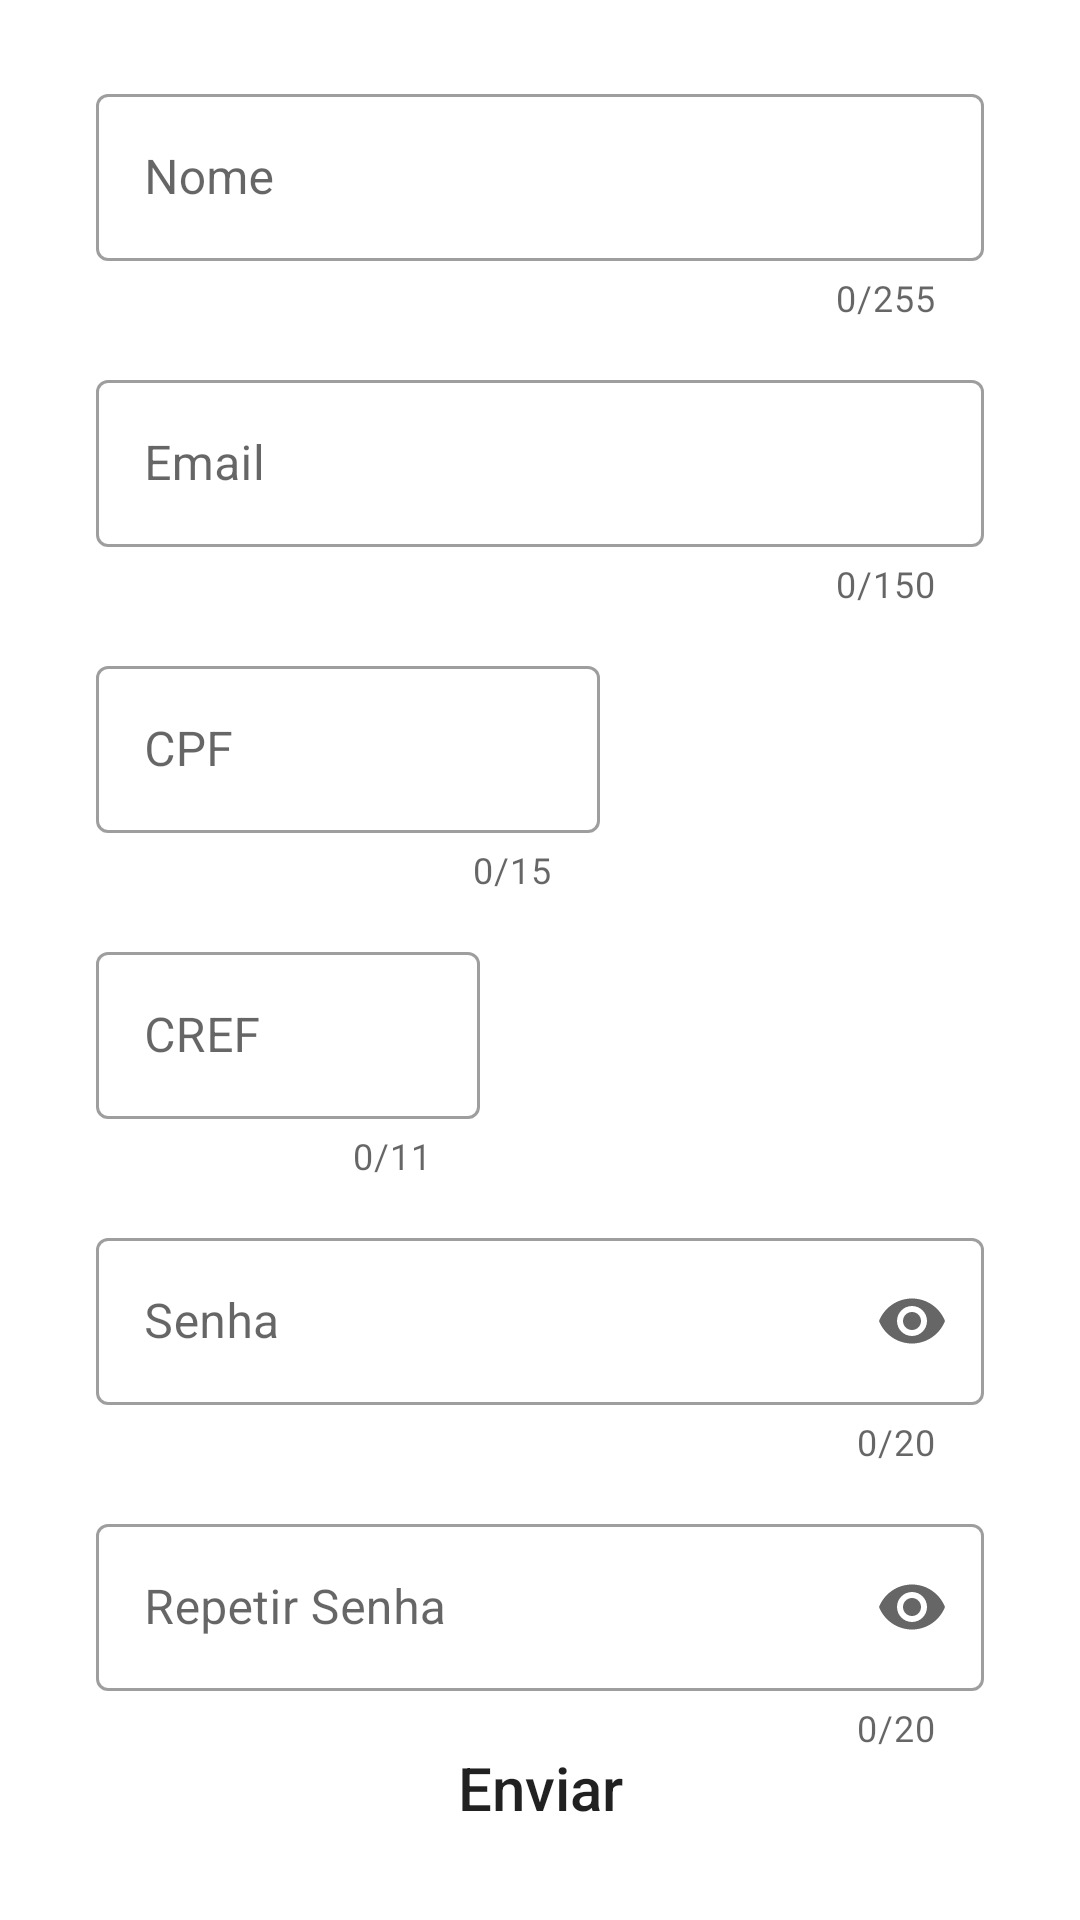

This screen was rendered from an Android layout file. Write that file and the resources it references.
<!-- AndroidManifest.xml: application theme Theme.UfitnessApp -->
<!-- res/layout/activity_instructor_registration.xml -->
<?xml version="1.0" encoding="utf-8"?>
<androidx.constraintlayout.widget.ConstraintLayout xmlns:android="http://schemas.android.com/apk/res/android"
    xmlns:app="http://schemas.android.com/apk/res-auto"
    xmlns:tools="http://schemas.android.com/tools"
    android:layout_width="match_parent"
    android:layout_height="match_parent"
    android:layout_gravity="center">

    <com.google.android.material.textfield.TextInputLayout
        android:id="@+id/text_input_instructor_name"
        style="@style/Widget.MaterialComponents.TextInputLayout.OutlinedBox"
        android:layout_width="0dp"
        android:layout_height="wrap_content"
        android:layout_marginStart="32dp"
        android:layout_marginTop="26dp"
        android:layout_marginEnd="32dp"
        app:counterEnabled="true"
        app:counterMaxLength="255"
        app:endIconMode="clear_text"
        app:errorEnabled="true"
        app:errorIconDrawable="@mipmap/ic_error"
        app:helperTextTextColor="@color/red"
        app:layout_constraintEnd_toEndOf="parent"
        app:layout_constraintStart_toStartOf="parent"
        app:layout_constraintTop_toTopOf="parent">

        <com.google.android.material.textfield.TextInputEditText
            android:id="@+id/text_input_edit_instructor_name"
            android:layout_width="match_parent"
            android:layout_height="wrap_content"
            android:hint="@string/activity_instructor_name"
            android:maxLength="255"
            android:clickable="true"
            android:focusable="true"/>
    </com.google.android.material.textfield.TextInputLayout>

    <com.google.android.material.textfield.TextInputLayout
        android:id="@+id/text_input_instructor_email"
        style="@style/Widget.MaterialComponents.TextInputLayout.OutlinedBox"
        android:layout_width="0dp"
        android:layout_height="wrap_content"
        android:layout_marginStart="32dp"
        android:layout_marginTop="14dp"
        android:layout_marginEnd="32dp"
        app:counterEnabled="true"
        app:counterMaxLength="150"
        app:endIconMode="clear_text"
        app:helperTextTextColor="@color/red"
        app:layout_constraintEnd_toEndOf="parent"
        app:layout_constraintStart_toStartOf="parent"
        app:layout_constraintTop_toBottomOf="@+id/text_input_instructor_name">

        <com.google.android.material.textfield.TextInputEditText
            android:id="@+id/text_input_edit_instructor_email"
            android:layout_width="match_parent"
            android:layout_height="wrap_content"
            android:hint="@string/activity_instructor_email"
            android:clickable="true"
            android:focusable="true"/>
    </com.google.android.material.textfield.TextInputLayout>

    <com.google.android.material.textfield.TextInputLayout
        android:id="@+id/text_input_instructor_document"
        style="@style/Widget.MaterialComponents.TextInputLayout.OutlinedBox"
        android:layout_width="0dp"
        android:layout_height="wrap_content"
        android:layout_marginStart="32dp"
        android:layout_marginTop="14dp"
        android:layout_marginEnd="160dp"
        app:counterEnabled="true"
        app:counterMaxLength="15"
        app:endIconMode="clear_text"
        app:errorEnabled="true"
        app:errorIconDrawable="@mipmap/ic_error"
        app:helperTextTextColor="@color/red"
        app:layout_constraintEnd_toEndOf="parent"
        app:layout_constraintStart_toStartOf="parent"
        app:layout_constraintTop_toBottomOf="@+id/text_input_instructor_email">

        <com.google.android.material.textfield.TextInputEditText
            android:id="@+id/text_input_edit_instructor_document"
            android:layout_width="match_parent"
            android:layout_height="wrap_content"
            android:hint="@string/activity_instructor_document"
            android:maxLength="15"
            android:clickable="true"
            android:focusable="true"/>
    </com.google.android.material.textfield.TextInputLayout>

    <com.google.android.material.textfield.TextInputLayout
        android:id="@+id/text_input_instructor_registration_number"
        style="@style/Widget.MaterialComponents.TextInputLayout.OutlinedBox"
        android:layout_width="0dp"
        android:layout_height="wrap_content"
        android:layout_marginStart="32dp"
        android:layout_marginTop="14dp"
        android:layout_marginEnd="200dp"
        app:counterEnabled="true"
        app:counterMaxLength="11"
        app:endIconMode="clear_text"
        app:errorEnabled="true"
        app:errorIconDrawable="@mipmap/ic_error"
        app:helperTextTextColor="@color/red"
        app:layout_constraintEnd_toEndOf="parent"
        app:layout_constraintStart_toStartOf="parent"
        app:layout_constraintTop_toBottomOf="@+id/text_input_instructor_document">

        <com.google.android.material.textfield.TextInputEditText
            android:id="@+id/text_input_edit_instructor_registration_number"
            android:layout_width="match_parent"
            android:layout_height="wrap_content"
            android:hint="@string/activity_instructor_register"
            android:inputType="textCapCharacters"
            android:maxLength="11"
            android:clickable="true"
            android:focusable="true"/>
    </com.google.android.material.textfield.TextInputLayout>

    <com.google.android.material.textfield.TextInputLayout
        android:id="@+id/text_input_instructor_password"
        style="@style/Widget.MaterialComponents.TextInputLayout.OutlinedBox"
        android:layout_width="0dp"
        android:layout_height="wrap_content"
        android:layout_marginStart="32dp"
        android:layout_marginTop="14dp"
        android:layout_marginEnd="32dp"
        app:counterEnabled="true"
        app:counterMaxLength="20"
        app:endIconMode="password_toggle"
        app:helperTextTextColor="@color/red"
        app:layout_constraintEnd_toEndOf="parent"
        app:layout_constraintStart_toStartOf="parent"
        app:layout_constraintTop_toBottomOf="@+id/text_input_instructor_registration_number">

        <com.google.android.material.textfield.TextInputEditText
            android:id="@+id/text_input_edit_instructor_password"
            android:layout_width="match_parent"
            android:layout_height="wrap_content"
            android:hint="@string/activity_instructor_password"
            android:inputType="textPassword"
            android:clickable="true"
            android:focusable="true"/>
    </com.google.android.material.textfield.TextInputLayout>

    <com.google.android.material.textfield.TextInputLayout
        android:id="@+id/text_input_instructor_repeat_password"
        style="@style/Widget.MaterialComponents.TextInputLayout.OutlinedBox"
        android:layout_width="0dp"
        android:layout_height="wrap_content"
        android:layout_marginStart="32dp"
        android:layout_marginTop="14dp"
        android:layout_marginEnd="32dp"
        app:counterEnabled="true"
        app:counterMaxLength="20"
        app:endIconMode="password_toggle"
        app:helperTextTextColor="@color/red"
        app:layout_constraintEnd_toEndOf="parent"
        app:layout_constraintStart_toStartOf="parent"
        app:layout_constraintTop_toBottomOf="@+id/text_input_instructor_password">

        <com.google.android.material.textfield.TextInputEditText
            android:id="@+id/text_input_edit_instructor_repeat_password"
            android:layout_width="match_parent"
            android:layout_height="wrap_content"
            android:hint="@string/activity_instructor_repeat_password"
            android:inputType="textPassword"
            android:clickable="true"
            android:focusable="true"/>
    </com.google.android.material.textfield.TextInputLayout>

    <Button
        android:id="@+id/activity_instructor_reg_btn_send"
        android:layout_width="match_parent"
        android:layout_height="wrap_content"
        android:layout_marginStart="32dp"
        android:layout_marginEnd="32dp"
        android:layout_marginBottom="20dp"
        android:background="@drawable/rounded_button"
        android:text="@string/activity_instructor_reg_btn_send"
        android:textAllCaps="false"
        android:textSize="20sp"
        app:layout_constraintBottom_toBottomOf="parent"
        app:layout_constraintEnd_toEndOf="parent"
        app:layout_constraintStart_toStartOf="parent" />

</androidx.constraintlayout.widget.ConstraintLayout>
<!-- resources referenced by this layout -->
<resources>
  <color name="red">#FF0000</color>
  <string name="activity_instructor_document">CPF</string>
  <string name="activity_instructor_email">Email</string>
  <string name="activity_instructor_name">Nome</string>
  <string name="activity_instructor_password">Senha</string>
  <string name="activity_instructor_reg_btn_send">Enviar</string>
  <string name="activity_instructor_register">CREF</string>
  <string name="activity_instructor_repeat_password">Repetir Senha</string>
  <style name="Theme.UfitnessApp" parent="Theme.MaterialComponents.DayNight.DarkActionBar">
          
          <item name="colorPrimary">@color/purple_500</item>
          <item name="colorPrimaryVariant">@color/purple_700</item>
          <item name="colorOnPrimary">@color/white</item>
          
          <item name="colorSecondary">@color/teal_200</item>
          <item name="colorSecondaryVariant">@color/teal_700</item>
          <item name="colorOnSecondary">@color/black</item>
          
          <item name="android:statusBarColor" tools:targetApi="l">?attr/colorPrimaryVariant</item>
          
      </style>
  <color name="purple_500">#3498DB</color>
  <color name="purple_700">#FF3700B3</color>
  <color name="white">#FFFFFFFF</color>
  <color name="teal_200">#FF03DAC5</color>
  <color name="teal_700">#FF018786</color>
  <color name="black">#FF000000</color>
</resources>
